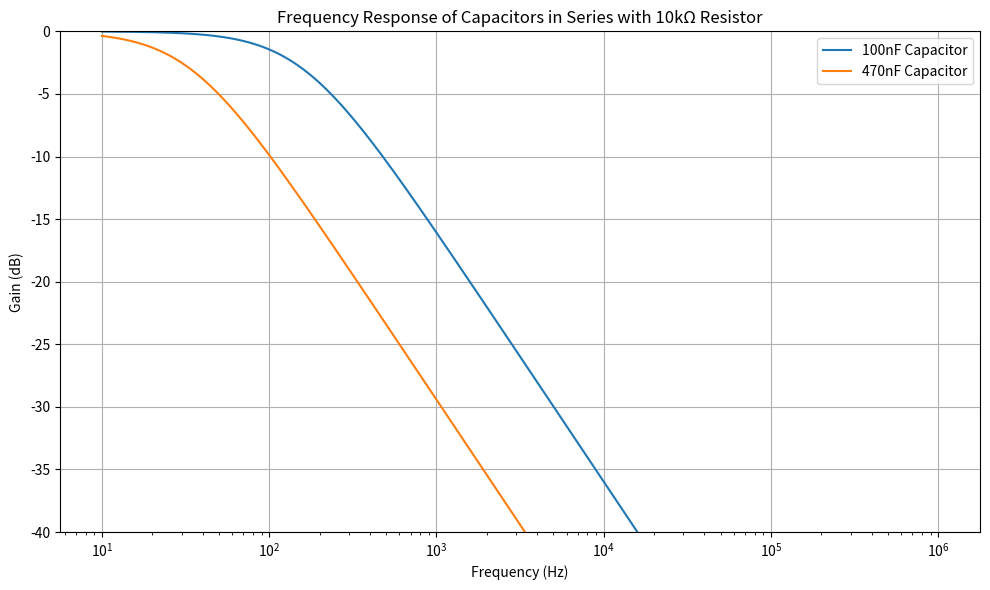

This figure's Python source: (Note: this script raises an exception after producing the figure.)
import numpy as np
import matplotlib.pyplot as plt
import os

# Constants
R = 10e3  # Example resistance value in ohms (adjust as needed)
C1 = 100e-9  # 100nF capacitor value in Farads
C2 = 470e-9  # 470nF capacitor value in Farads

# Frequency range
frequencies = np.logspace(1, 6, 500)  # from 10 to 10^6 Hz, logarithmically spaced

# Calculate magnitude of impedance for each capacitor combination
Z1 = 1 / (1j * 2 * np.pi * frequencies * C1)  # Impedance of C1
Z2 = 1 / (1j * 2 * np.pi * frequencies * C2)  # Impedance of C2

# Total impedance in series
Z_total1 = R + Z1
Z_total2 = R + Z2

# Calculate magnitude of voltage divider transfer function
gain1 = np.abs(Z1 / Z_total1)
gain2 = np.abs(Z2 / Z_total2)

# Plotting
plt.figure(figsize=(10, 6))

plt.semilogx(frequencies, 20 * np.log10(gain1), label='100nF Capacitor')
plt.semilogx(frequencies, 20 * np.log10(gain2), label='470nF Capacitor')

plt.title('Frequency Response of Capacitors in Series with 10kΩ Resistor')
plt.xlabel('Frequency (Hz)')
plt.ylabel('Gain (dB)')
plt.grid(True)
plt.legend()

plt.ylim(-40, 0)  # Limit the y-axis to -40 dB to 0 dB for better visualization

plt.tight_layout()

# Save plot as PNG with language-specific suffix
script_name = os.path.basename(__file__).split('.')[0]  # Get script name without extension
suffix = f'.png'
output_file = f'{script_name}{suffix}'
plt.savefig(output_file)
    
# Close plot to release memory
plt.close()


